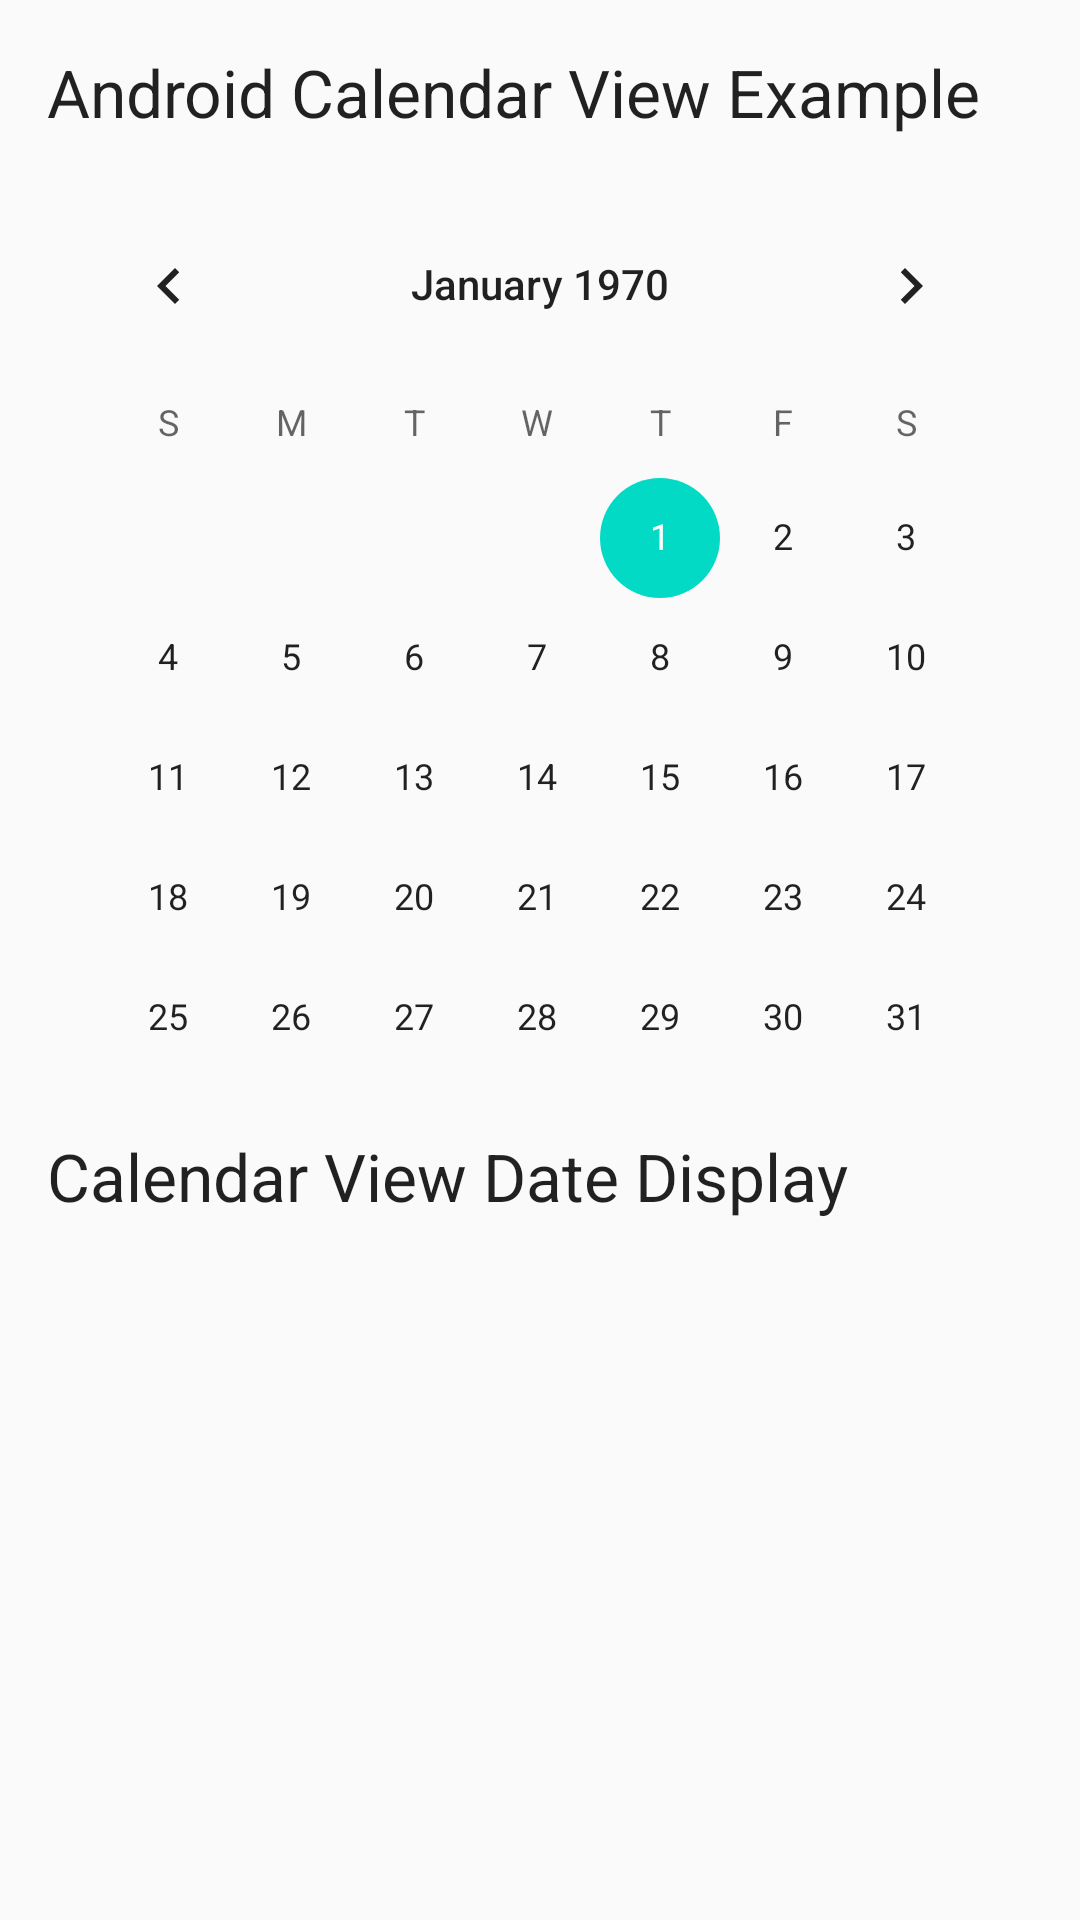

Here is an Android app screen rendered from its layout file. Give the layout XML and the strings, colors and styles it references.
<!-- AndroidManifest.xml: application theme AppTheme -->
<!-- res/layout/activity_calendar.xml -->
<?xml version="1.0" encoding="utf-8"?>

<RelativeLayout xmlns:android="http://schemas.android.com/apk/res/android"
    xmlns:tools="http://schemas.android.com/tools"
    android:layout_width="match_parent"
    android:layout_height="match_parent"
    android:paddingBottom="@dimen/activity_vertical_margin"
    android:paddingLeft="@dimen/activity_horizontal_margin"
    android:paddingRight="@dimen/activity_horizontal_margin"
    android:paddingTop="@dimen/activity_vertical_margin"
    tools:context="com.example.ammu.datepickernew.CalendarAct">
    <LinearLayout xmlns:android="http://schemas.android.com/apk/res/android"
        android:layout_width="match_parent"
        android:layout_height="match_parent"
        android:layout_margin="16dp"
        android:orientation="vertical"
        android:scrollbars="vertical">

        <TextView
            android:id="@+id/textView8"
            android:layout_width="wrap_content"
            android:layout_height="wrap_content"
            android:text="Android Calendar View Example"
            android:textAppearance="?android:attr/textAppearanceLarge" />

        <CalendarView
            android:id="@+id/calendarView"
            android:layout_width="match_parent"
            android:layout_height="300dp"
            android:layout_marginBottom="16dp"
            android:layout_marginTop="16dp" />

        <TextView
            android:id="@+id/date_display"
            android:layout_width="wrap_content"
            android:layout_height="wrap_content"
            android:text="Calendar View Date Display"
            android:textAppearance="?android:attr/textAppearanceLarge" />


    </LinearLayout>

</RelativeLayout>
<!-- resources referenced by this layout -->
<resources>
  <style name="AppTheme" parent="Theme.AppCompat.Light.DarkActionBar">
          
          <item name="colorPrimary">@color/colorPrimary</item>
          <item name="colorPrimaryDark">@color/colorPrimaryDark</item>
          <item name="colorAccent">@color/colorAccent</item>
      </style>
  <!-- not gathered from this repository: default colours our renderer supplied (Android Studio template values) -->
  <color name="colorPrimary">#FF6200EE</color>
  <color name="colorPrimaryDark">#FF3700B3</color>
  <color name="colorAccent">#FF03DAC5</color>
</resources>
